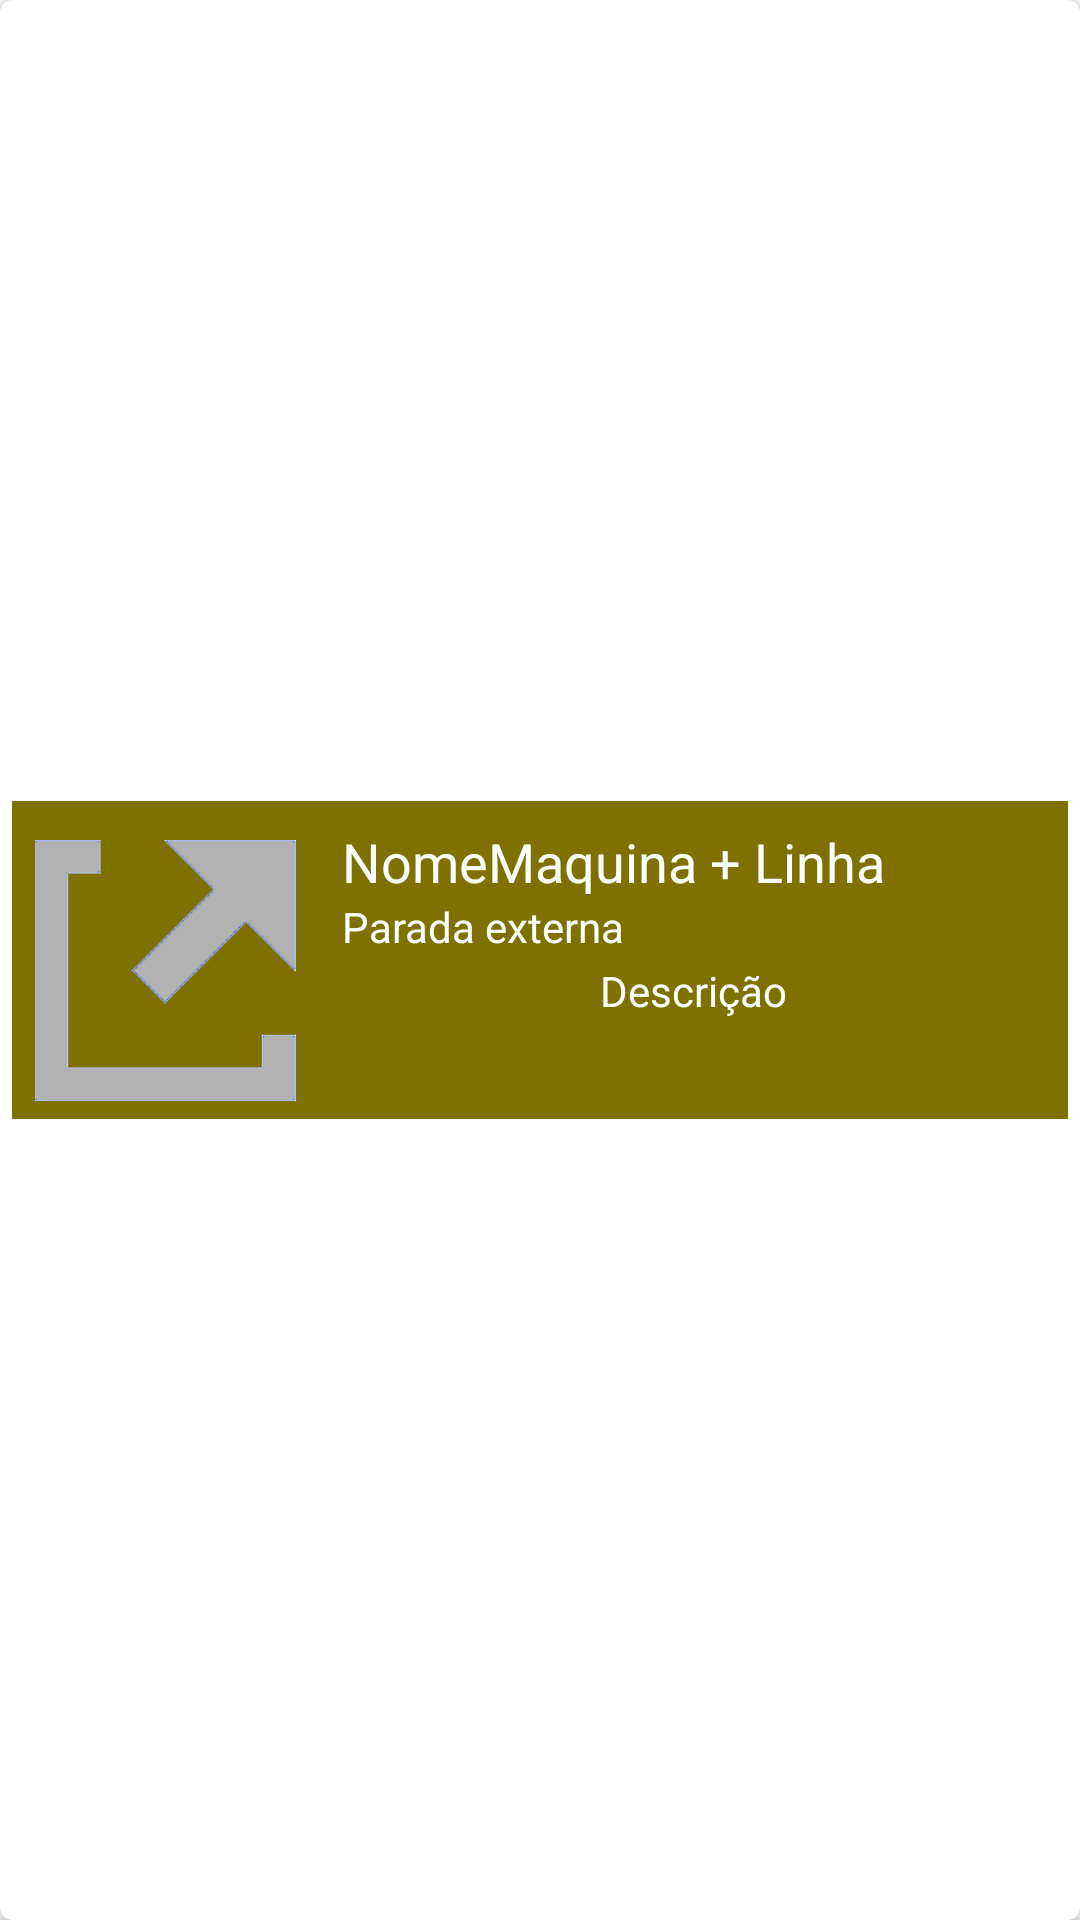

Write the Android layout XML for this screen, with the resource values it uses.
<!-- AndroidManifest.xml: application theme AppTheme -->
<!-- res/layout/listar_lista_externa.xml -->
<android.support.v7.widget.CardView xmlns:android="http://schemas.android.com/apk/res/android"
    xmlns:card_view="http://schemas.android.com/apk/res-auto"
    xmlns:tools="http://schemas.android.com/tools"
    android:id="@+id/card_view"
    android:layout_width="match_parent"
    android:layout_height="wrap_content"
    android:layout_gravity="center"
    card_view:cardCornerRadius="4dp">

    <android.support.constraint.ConstraintLayout
        android:layout_width="match_parent"
        android:layout_height="match_parent"
        android:padding="4dp">

        <LinearLayout
            android:layout_width="wrap_content"
            android:layout_height="106dp"
            android:layout_margin="4dp"
            android:layout_marginBottom="4dp"
            android:layout_marginEnd="4dp"
            android:layout_marginStart="4dp"
            android:layout_marginTop="4dp"
            android:minHeight="150dp"
            android:orientation="vertical"
            card_view:layout_constraintBottom_toBottomOf="parent"
            card_view:layout_constraintEnd_toEndOf="parent"
            card_view:layout_constraintStart_toStartOf="parent"
            card_view:layout_constraintTop_toTopOf="parent">


            <LinearLayout
                android:layout_width="match_parent"
                android:layout_height="113dp"
                android:orientation="horizontal">

                <LinearLayout
                    android:layout_width="308dp"
                    android:layout_height="match_parent"
                    android:layout_weight="1"
                    android:background="@color/colorExterna"
                    android:orientation="horizontal">

                    <ImageView
                        android:id="@+id/imageViewFotoConversas"
                        android:layout_width="24dp"
                        android:layout_height="91dp"
                        android:layout_gravity="center_vertical|center"
                        android:layout_weight="1"
                        android:padding="2dp"
                        card_view:srcCompat="@drawable/externa" />
                </LinearLayout>

                <LinearLayout
                    android:layout_width="456dp"
                    android:layout_height="match_parent"
                    android:layout_weight="1"
                    android:background="@color/colorExterna"
                    android:orientation="horizontal">

                    <android.support.constraint.ConstraintLayout
                        android:layout_width="match_parent"
                        android:layout_height="match_parent">

                        <TextView
                            android:id="@+id/tv_titulo"
                            android:layout_width="match_parent"
                            android:layout_height="wrap_content"
                            android:paddingLeft="8dp"
                            android:paddingRight="8dp"
                            android:paddingTop="8dp"
                            android:text="NomeMaquina + Linha"
                            android:textColor="@android:color/white"
                            android:textSize="18sp"
                            card_view:layout_constraintEnd_toEndOf="parent"
                            card_view:layout_constraintStart_toStartOf="parent"
                            card_view:layout_constraintTop_toTopOf="parent" />

                        <TextView
                            android:id="@+id/txt_descricao_parada"
                            android:layout_width="0dp"
                            android:layout_height="46dp"
                            android:layout_marginBottom="8dp"
                            android:layout_marginEnd="8dp"
                            android:layout_marginStart="8dp"
                            android:text="Descrição"
                            android:textAlignment="center"
                            android:textColor="@android:color/white"
                            card_view:layout_constraintBottom_toBottomOf="parent"
                            card_view:layout_constraintEnd_toEndOf="parent"
                            card_view:layout_constraintStart_toStartOf="parent"
                            card_view:layout_constraintTop_toBottomOf="@+id/textView5" />

                        <TextView
                            android:id="@+id/textView5"
                            android:layout_width="0dp"
                            android:layout_height="16dp"
                            android:layout_marginEnd="8dp"
                            android:layout_marginStart="8dp"
                            android:text="Parada externa"
                            android:textColor="@android:color/white"
                            card_view:layout_constraintEnd_toEndOf="parent"
                            card_view:layout_constraintHorizontal_bias="0.0"
                            card_view:layout_constraintStart_toStartOf="parent"
                            card_view:layout_constraintTop_toBottomOf="@+id/tv_titulo" />

                    </android.support.constraint.ConstraintLayout>
                </LinearLayout>
            </LinearLayout>
        </LinearLayout>
    </android.support.constraint.ConstraintLayout>

</android.support.v7.widget.CardView>
<!-- resources referenced by this layout -->
<resources>
  <color name="colorExterna">#7e7100</color>
  <!-- drawable externa: png bitmap (drawable, 2241 bytes) -->
  <style name="AppTheme" parent="Theme.AppCompat.Light.DarkActionBar">
          
          <item name="colorPrimary">@color/colorPrimary</item>
          <item name="colorPrimaryDark">@color/colorPrimaryDark</item>
          <item name="colorAccent">@color/colorAccent</item>
           </style>
  <color name="colorPrimary">#3e2723</color>
  <color name="colorPrimaryDark">#1b0000</color>
  <color name="colorAccent">#a6a6a6</color>
</resources>
